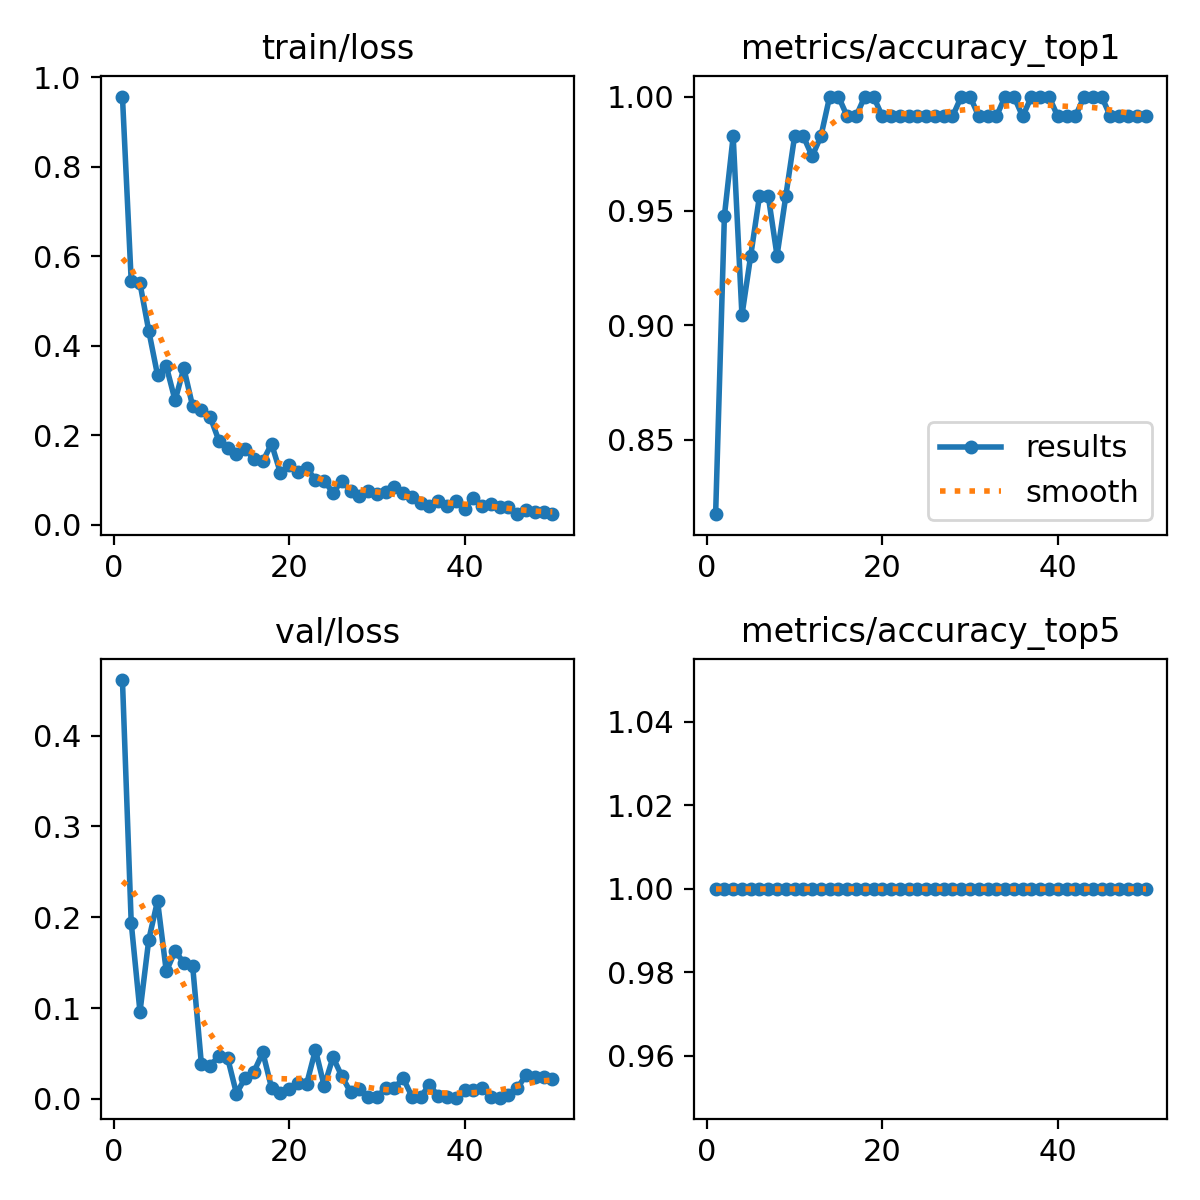

The table this chart was drawn from, first rows:
epoch, time, train/loss, metrics/accuracy_top1, metrics/accuracy_top5, val/loss, lr/pg0, lr/pg1, lr/pg2
1, 32.53, 0.9574, 0.8174, 1, 0.4613, 0.0004112, 0.0004112, 0.0004112
2, 63.28, 0.5449, 0.9478, 1, 0.1941, 0.0008115, 0.0008115, 0.0008115
3, 93.59, 0.5397, 0.9826, 1, 0.09587, 0.001195, 0.001195, 0.001195
4, 122.5, 0.4337, 0.9043, 1, 0.1752, 0.001176, 0.001176, 0.001176
5, 150.9, 0.3348, 0.9304, 1, 0.2181, 0.001151, 0.001151, 0.001151
6, 179.4, 0.3545, 0.9565, 1, 0.1404, 0.001126, 0.001126, 0.001126
7, 207.8, 0.2782, 0.9565, 1, 0.1627, 0.001102, 0.001102, 0.001102
8, 235.9, 0.3502, 0.9304, 1, 0.15, 0.001077, 0.001077, 0.001077
9, 264.8, 0.2651, 0.9565, 1, 0.1467, 0.001052, 0.001052, 0.001052
10, 359.1, 0.256, 0.9826, 1, 0.03835, 0.001027, 0.001027, 0.001027
11, 387.7, 0.2413, 0.9826, 1, 0.03662, 0.001002, 0.001002, 0.001002
12, 416.1, 0.1879, 0.9739, 1, 0.04716, 0.0009778, 0.0009778, 0.0009778
13, 444.4, 0.171, 0.9826, 1, 0.04464, 0.000953, 0.000953, 0.000953
14, 473.2, 0.1585, 1, 1, 0.00579, 0.0009283, 0.0009283, 0.0009283
15, 502, 0.1685, 1, 1, 0.02339, 0.0009035, 0.0009035, 0.0009035
16, 531.2, 0.147, 0.9913, 1, 0.03007, 0.0008787, 0.0008787, 0.0008787
17, 560.3, 0.1425, 0.9913, 1, 0.0512, 0.000854, 0.000854, 0.000854
18, 588.8, 0.1809, 1, 1, 0.01198, 0.0008293, 0.0008293, 0.0008293
19, 617.6, 0.1163, 1, 1, 0.00643, 0.0008045, 0.0008045, 0.0008045
20, 646.3, 0.1339, 0.9913, 1, 0.01081, 0.0007797, 0.0007797, 0.0007797
21, 675.6, 0.1188, 0.9913, 1, 0.01696, 0.000755, 0.000755, 0.000755
22, 704.5, 0.127, 0.9913, 1, 0.01657, 0.0007302, 0.0007302, 0.0007302
23, 734.9, 0.1003, 0.9913, 1, 0.054, 0.0007055, 0.0007055, 0.0007055
24, 763.3, 0.099, 0.9913, 1, 0.01406, 0.0006808, 0.0006808, 0.0006808
25, 791.7, 0.07127, 0.9913, 1, 0.04583, 0.000656, 0.000656, 0.000656
26, 820.1, 0.09833, 0.9913, 1, 0.02504, 0.0006312, 0.0006312, 0.0006312
27, 848.5, 0.07593, 0.9913, 1, 0.0075, 0.0006065, 0.0006065, 0.0006065
28, 876.8, 0.06427, 0.9913, 1, 0.01096, 0.0005818, 0.0005818, 0.0005818
29, 905.4, 0.07656, 1, 1, 0.00179, 0.000557, 0.000557, 0.000557
30, 935.7, 0.06871, 1, 1, 0.00237, 0.0005322, 0.0005322, 0.0005322
31, 964.9, 0.07423, 0.9913, 1, 0.01155, 0.0005075, 0.0005075, 0.0005075
32, 994.2, 0.0843, 0.9913, 1, 0.012, 0.0004827, 0.0004827, 0.0004827
33, 1023, 0.07059, 0.9913, 1, 0.02271, 0.000458, 0.000458, 0.000458
34, 1053, 0.06198, 1, 1, 0.00257, 0.0004332, 0.0004332, 0.0004332
35, 1083, 0.04976, 1, 1, 0.00241, 0.0004085, 0.0004085, 0.0004085
36, 1112, 0.04113, 0.9913, 1, 0.01551, 0.0003837, 0.0003837, 0.0003837
37, 1141, 0.05259, 1, 1, 0.00292, 0.000359, 0.000359, 0.000359
38, 1171, 0.04296, 1, 1, 0.00165, 0.0003343, 0.0003343, 0.0003343
39, 1200, 0.05225, 1, 1, 0.0013, 0.0003095, 0.0003095, 0.0003095
40, 1229, 0.03634, 0.9913, 1, 0.00958, 0.0002848, 0.0002848, 0.0002848
41, 1259, 0.05894, 0.9913, 1, 0.00949, 0.00026, 0.00026, 0.00026
42, 1288, 0.0417, 0.9913, 1, 0.01197, 0.0002352, 0.0002352, 0.0002352
43, 1318, 0.04548, 1, 1, 0.00173, 0.0002105, 0.0002105, 0.0002105
44, 1348, 0.04044, 1, 1, 0.00132, 0.0001857, 0.0001857, 0.0001857
45, 1377, 0.03953, 1, 1, 0.0042, 0.000161, 0.000161, 0.000161
46, 1407, 0.02381, 0.9913, 1, 0.01165, 0.0001363, 0.0001363, 0.0001363
47, 1438, 0.03379, 0.9913, 1, 0.02612, 0.0001115, 0.0001115, 0.0001115
48, 1467, 0.02843, 0.9913, 1, 0.0238, 8.675e-05, 8.675e-05, 8.675e-05
49, 1496, 0.02855, 0.9913, 1, 0.02387, 6.2e-05, 6.2e-05, 6.2e-05
50, 1525, 0.02455, 0.9913, 1, 0.02234, 3.725e-05, 3.725e-05, 3.725e-05
